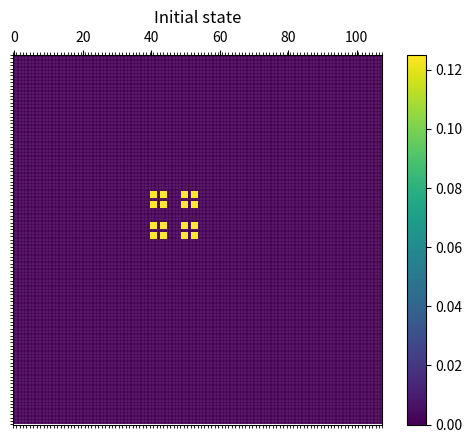
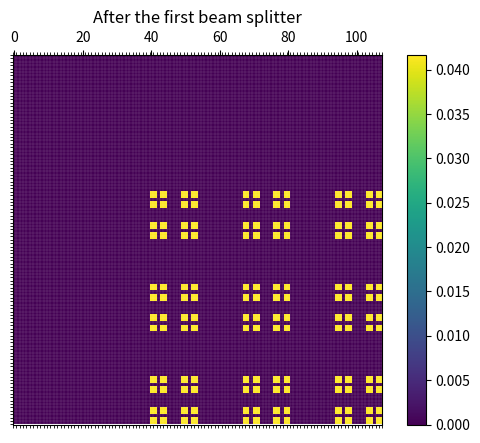
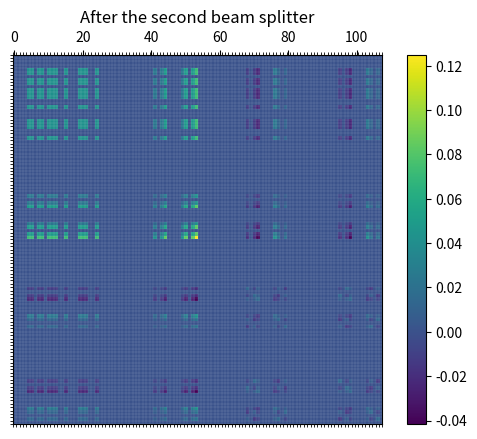

Here is the Python script that generated these plots, in order:
# -*- coding: utf-8 -*-
"""
Created on Sun Oct 29 14:04:59 2023

[redacted]
"""

import numpy as np
import matplotlib.pyplot as plt

TOL = 1e-14

class IFM:
    
    def __init__(
            self, 
            # Two modes
            # gamma=np.array([0,1,0]), 
            # bombs=(np.array([0,0,1]),)*2,  # all cleared
            # bombs=(np.array([0,1,0]),)*2,  # all blocked
            # bombs=(np.array([0,0,1]), np.array([0,1,0])),  # cleared-blocked
            # bombs=(np.array([0,1,0]), np.array([0,0,1])),  # blocked-cleared
            # bombs=(np.array([0,1,1])/np.sqrt(2), np.array([0,0,1])),  # equal-cleared
            # bombs=(np.array([0,0,1]), np.array([0,1,1])/np.sqrt(2)),  # cleared-equal
            # bombs=(np.array([0,1,1])/np.sqrt(2),)*2,  # Equal-equal
            # Three modes
            gamma=np.array([0,1,0,0]), 
            # bombs=(np.array([0,0,1]),)*3,  # All-cleared
            # bombs=(np.array([0,1,0]),)*3,  # All-blocked
            # bombs=(np.array([0,1,1])/np.sqrt(2),)*2+(np.array([0,0,1]),),  # equal-equal-cleared
            # bombs=(np.array([0,1,1])/np.sqrt(2),)+(np.array([0,0,1]),)*2,  # equal-cleared-cleared
            # bombs=(np.array([0,1,0]),)+(np.array([0,0,1]),)*2,  # blocked-cleared-cleared
            # bombs=(np.array([0,1,0]),)*2+(np.array([0,0,1]),),  # blocked-blocked-cleard
            bombs=(np.array([0,1,1])/np.sqrt(2),)*3,  # equal-equal-equal
            ):
        
        self.dims = []  # Dimension of the Hilbert subspaces
        self.gamma = gamma  # Photonic state over the modes
        self.dims += [self.gamma.shape[0]] 
        self.bombs = bombs  # Bomb states
        self.modes = len(self.gamma) - 1  # Number of interferometer arms

        if self.modes == 2:
            self.BS = np.array([[np.sqrt(2), 0, 0], 
                                [0, 1, 1], 
                                [0, 1, -1]])/np.sqrt(2)
        elif self.modes == 3:
            alpha = (-1 + 1j*np.sqrt(3))/2
            self.BS = np.array([[np.sqrt(3), 0, 0, 0], 
                                [0, 1, 1, 1], 
                                [0, 1, alpha, alpha**2], 
                                [0, 1, alpha**2, alpha**4]])/np.sqrt(3)            

        assert self.modes == self.BS.shape[0] - 1
        assert self.is_unitary(self.BS)

        # Construct the bomb state vector.
        self.dims += [bomb.shape[0] for bomb in self.bombs]
        self.bombs = bombs[0]
        for k in range(self.modes - 1):
            self.bombs = np.kron(self.bombs, bombs[k+1])
        
    def __call__(self):

        #%% Initial state
        print('========== Initial state')
        self.input_state = np.kron(self.gamma, self.bombs)
        self.rho = np.outer(self.input_state, self.input_state)
        # print('>>', self.rho.shape, self.dims)
        # print(self.gamma.shape, self.bombs.shape, self.input_state.shape)
        assert self.is_unitary(self.BS) and self.is_density_matrix(self.rho)
        
        self.plot(self.rho, 'Initial state')   
        self.print_states(self.rho, self.modes, self.dims)    
        
        #%% After the first beam splitter
        print('\n========== After the first beam splitter')
        BS = np.kron(self.BS, np.eye(self.bombs.shape[0]))
        assert self.is_unitary(BS)
        self.rho = BS @ self.rho @ np.conjugate(BS.T)
        assert self.is_density_matrix(self.rho)
        self.plot(self.rho, 'After the first beam splitter')
        self.print_states(self.rho, self.modes, self.dims)    
    
        #%% After the interactions
        print('\n========== After the interactions')
        self.interac()
        assert self.is_density_matrix(self.rho)
        self.print_states(self.rho, self.modes, self.dims)    
            
        #%% After the second beam splitter
        print('\n========== After the second beam splitter')
        self.rho = BS @ self.rho @ np.conjugate(BS.T)
        assert self.is_density_matrix(self.rho)
        self.plot(self.rho, 'After the second beam splitter') 
        self.print_states(self.rho, self.modes, self.dims)    
    
        #%% After the measurements
        print('\n========== After the measurements')
        self.measurements = {
            i: np.zeros(self.modes + 1) for i in range(self.modes + 1)}
        
        # Form all the possible measurement operators.
        for k in self.measurements.keys():
            self.measurements[k][k] = 1
            self.measurements[k] = np.outer(self.measurements[k], 
                                            self.measurements[k])
            self.measurements[k] = np.kron(self.measurements[k], np.eye(len(self.bombs)))

        # TODO: Check the validity of the measurement operator.

        # Compute the probabilities for each measurement.
        self.probabilities = {m: np.trace(self.measurements[m] @ self.rho) 
                              for m in self.measurements.keys()}
        assert abs(1 - sum(self.probabilities.values())) < TOL        
        
        # Compute the post-measurement states for each measurement.
        self.post_rho = {m: None for m in self.measurements.keys()}
        for m in self.post_rho.keys():           
            if self.probabilities[m] > TOL:
                self.post_rho[m] = self.measurements[m] @ self.rho @ self.measurements[m]/self.probabilities[m]
                assert self.is_density_matrix(self.post_rho[m])                
            else:
                self.post_rho[m] = None

            print(f"\n===== Prob({m}): {np.round(self.probabilities[m],3)} =====")
            self.print_states(self.post_rho[m], self.modes, self.dims)
        
        
    
    def interac(self):

        rho = self.rho.copy()  # TODO: Move outside the loop.        

        for mode in range(1, self.modes + 1):

            print(f'Interaction at mode {mode}:')
                   
            # Transitions
            starting_states = self.interac_helper(mode, False)        
            ending_states = self.interac_helper(mode, True)            
            state_transitions = list(zip(starting_states, ending_states))
            print(state_transitions)
            
            C = np.eye(self.rho.shape[0])
            
            for trans in state_transitions:
                S = np.zeros(self.rho.shape)
                S[trans[0], trans[0]] = 1
                P = np.eye(self.rho.shape[0])
                row = P[trans[0], :].copy()
                P[trans[0], :] = P[trans[1], :]
                P[trans[1], :] = row
               
                C[trans[0], :] = 0
                
                rho += P @ S @ rho + rho @ S.conj().T @ P.conj().T + \
                    P @ S @ rho @ S.conj().T @ P.conj().T
                
                rho = C @ rho @ C.conj().T
                
            self.rho = rho
            
            assert self.is_density_matrix(rho)
            
        
    def interac_helper(self, mode, status):
        # TODO: What is going on here?
        if status is False:
            state = np.array([0, 1, 0])
        else:
            state = np.array([1, 0, 0])
        
        bomb = np.array([1, 1, 1])
        bombs = bomb
        if mode==1:
            bombs = state
        for m in range(1, self.modes):
            if m == mode - 1:
                bombs = np.kron(bombs, state)
            else:
                bombs = np.kron(bombs, bomb)
            
        gamma = np.zeros(self.modes + 1)
        if status is False:
            gamma[mode] = 1
        else:
            gamma[0] = 1
        
        return np.where(np.kron(gamma, bombs) == 1)[0]

    def plot(self, rho, title=None):
        
        cells = rho.shape[0]
        
        # Use Matplotlib to render the array with a grid
        fig, ax = plt.subplots()
        # TODO: Should I also draw the imaginary part?
        cax = ax.matshow(rho.real, cmap='viridis')  
        
        # Add color bar
        plt.colorbar(cax)
        
        # Set ticks
        ax.set_xticks(np.arange(-0.5, cells, 1), minor=True)
        ax.set_yticks(np.arange(-0.5, cells, 1), minor=True)
        
        # Gridlines based on minor ticks
        ax.grid(which="minor", color="w", linestyle='-', linewidth=.08)
        
        # Hide major tick labels
        ax.tick_params(which="major", bottom=False, left=False, labelbottom=False, labelleft=False)
        
        if isinstance(title, str):
            plt.title(title)
        plt.show()
        
    def is_density_matrix(self, rho, tol=TOL):
        
        """ Check that the matrix is Hermitian and of trace one. """
                
        return abs(1 - np.trace(rho)) < tol and np.allclose(rho, np.conjugate(rho.T), atol=tol) and np.all(np.linalg.eigvalsh(rho) >= -tol)


    def is_unitary(self, matrix, tol=TOL):
        # Calculate the conjugate transpose (Hermitian)
        conj_transpose = np.conjugate(matrix.T)
        
        # Perform the multiplication of the matrix with its conjugate transpose
        product = np.dot(matrix, conj_transpose)
        
        # Check if the product is close to the identity matrix
        identity = np.eye(matrix.shape[0])
        
        # Use np.allclose to check if matrices are close within the specified tolerance
        return np.allclose(product, identity, atol=tol)

    def print_states(self, rho, modes, dims):
    
        if rho is None:
            print('Impossible scenario.')
        else:
            print('Photon:')
            print(np.round(self.partial_trace(rho, [0], dims), 3))
            for k in range(modes):
                print(f'Bomb {k+1}:')
                print(np.round(self.partial_trace(rho, [k+1], dims), 3))
    
    @staticmethod
    def partial_trace(rho, keep, dims, optimize=False):
        """Calculate the partial trace
    
        ρ_a = Tr_b(ρ)
    
        Parameters
        ----------
        ρ : 2D array
            Matrix to trace
        keep : array
            An array of indices of the spaces to keep after
            being traced. For instance, if the space is
            A x B x C x D and we want to trace out B and D,
            keep = [0,2]
        dims : array
            An array of the dimensions of each space.
            For instance, if the space is A x B x C x D,
            dims = [dim_A, dim_B, dim_C, dim_D]
    
        Returns
        -------
        ρ_a : 2D array
            Traced matrix
        """
        keep = np.asarray(keep)
        dims = np.asarray(dims)
        Ndim = dims.size
        Nkeep = np.prod(dims[keep])
    
        idx1 = [i for i in range(Ndim)]
        idx2 = [Ndim+i if i in keep else i for i in range(Ndim)]
        rho_a = rho.reshape(np.tile(dims,2))
        rho_a = np.einsum(rho_a, idx1+idx2, optimize=optimize)
        
        return rho_a.reshape(Nkeep, Nkeep)
    
        # X = [np.random.randn(3,3), # 0
        #      np.random.randn(4,4), # 1
        #      np.random.randn(2,2), # 2
        #      np.random.randn(3,3), # 3
        #      np.random.randn(7,7), # 4
        #      ]
        # X = [(10*x).round() for x in X]
        # Y = X[0]
        # for k in range(len(X)-1):
        #     Y = np.kron(Y, X[k+1])
        # print(partial_trace(Y, [1], [3,4,2,3,7]))

        
my_system = IFM()
my_system()
measurements = my_system.measurements
probabilities = my_system.probabilities
post_rho = my_system.post_rho